Dataset: data (GitHub, clevecque/object_position). Classes: from top, side, three quarters front left, three quarters front right.

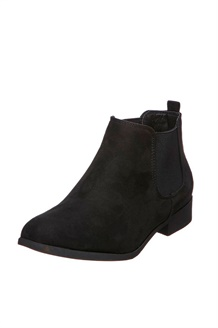
Label: three quarters front left

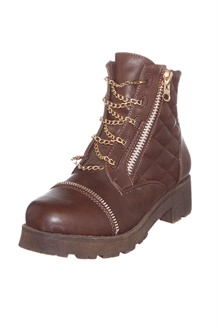
Label: three quarters front left

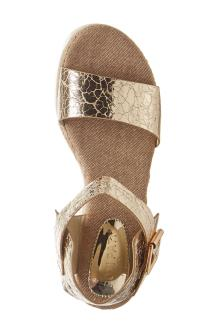
Label: from top

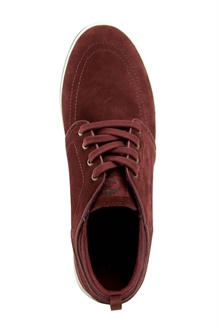
Label: from top

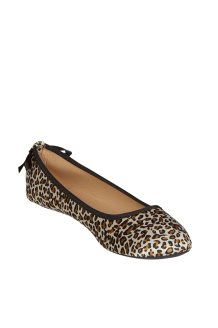
Label: three quarters front right

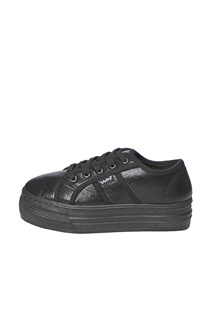
Label: side
